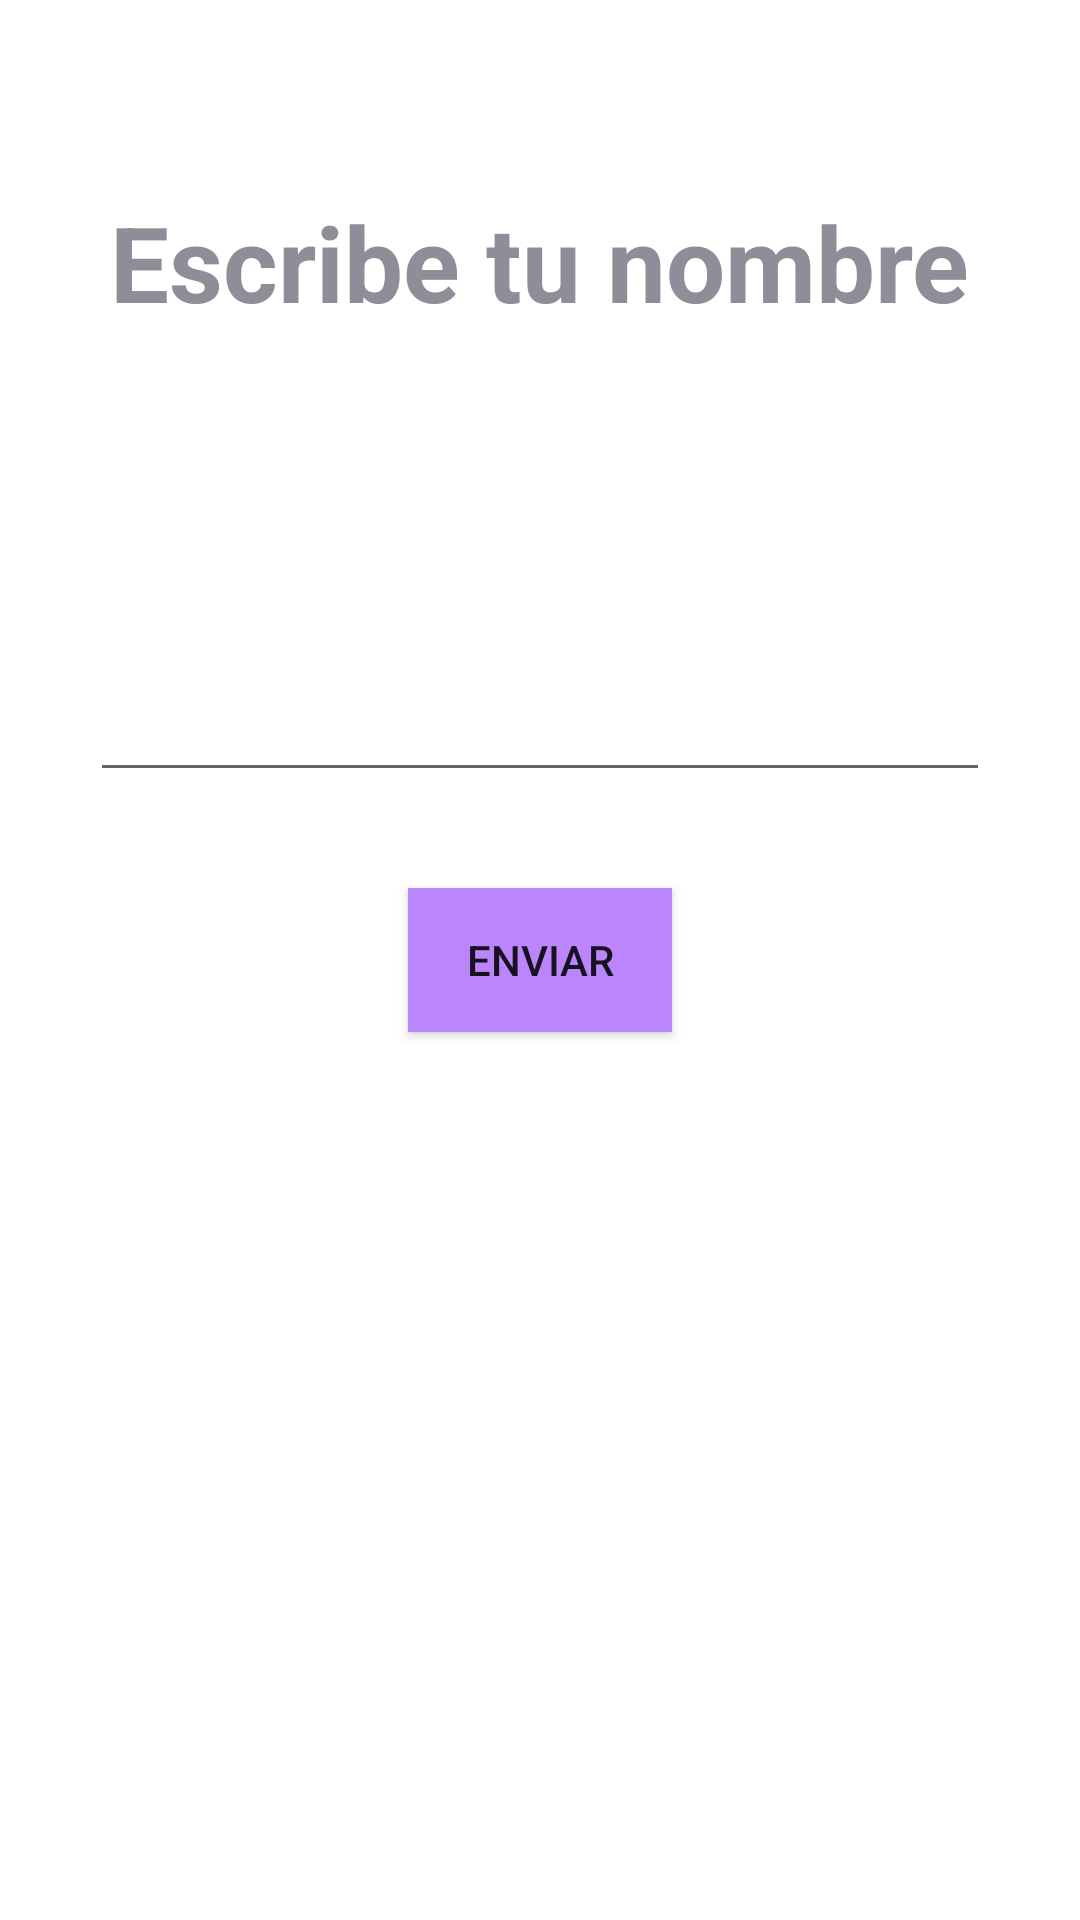

Write the Android layout XML for this screen, with the resource values it uses.
<!-- AndroidManifest.xml: application theme Theme.AndroidMaster -->
<!-- res/layout/activity_first_app.xml -->
<?xml version="1.0" encoding="utf-8"?>
<androidx.constraintlayout.widget.ConstraintLayout xmlns:android="http://schemas.android.com/apk/res/android"
    xmlns:app="http://schemas.android.com/apk/res-auto"
    xmlns:tools="http://schemas.android.com/tools"
    android:layout_width="match_parent"
    android:layout_height="match_parent"
    android:orientation="vertical"
    tools:context=".firstapp.FirstAppActivity">
    <TextView
        android:layout_width="wrap_content"
        android:layout_height="wrap_content"
        android:text="Escribe tu nombre"
        android:textSize="35sp"
        android:textStyle="bold"
        android:textColor="@color/title_text"
        app:layout_constraintStart_toStartOf="parent"
        app:layout_constraintEnd_toEndOf="parent"
        app:layout_constraintTop_toTopOf="parent"
        android:layout_marginTop="64dp"/>



    <androidx.appcompat.widget.AppCompatEditText
        android:id="@+id/etName"
        android:layout_width="300dp"
        android:layout_height="wrap_content"
        android:layout_marginBottom="32dp"
        android:singleLine="true"
        android:maxLines="1"
        app:layout_constraintBottom_toTopOf="@+id/btnStart"
        app:layout_constraintEnd_toEndOf="parent"
        app:layout_constraintStart_toStartOf="parent" />


    <androidx.appcompat.widget.AppCompatButton
        android:id="@+id/btnStart"
        android:layout_width="wrap_content"
        android:layout_height="wrap_content"
        android:background="@color/purple_200"
        android:text="Enviar"
        app:layout_constraintBottom_toBottomOf="parent"
        app:layout_constraintEnd_toEndOf="parent"
        app:layout_constraintStart_toStartOf="parent"
        app:layout_constraintTop_toTopOf="parent" />


</androidx.constraintlayout.widget.ConstraintLayout>
<!-- resources referenced by this layout -->
<resources>
  <color name="purple_200">#FFBB86FC</color>
  <color name="title_text">#FF8D8E98</color>
  <style name="Theme.AndroidMaster" parent="Theme.MaterialComponents.DayNight.DarkActionBar">
          
          <item name="colorPrimary">@color/purple_500</item>
          <item name="colorPrimaryVariant">@color/purple_700</item>
          <item name="colorOnPrimary">@color/white</item>
          
          <item name="colorSecondary">@color/teal_200</item>
          <item name="colorSecondaryVariant">@color/teal_700</item>
          <item name="colorOnSecondary">@color/black</item>
          
          <item name="android:statusBarColor">?attr/colorPrimaryVariant</item>
          
      </style>
  <color name="purple_500">#FF6200EE</color>
  <color name="purple_700">#FF3700B3</color>
  <color name="white">#FFFFFFFF</color>
  <color name="teal_200">#FF03DAC5</color>
  <color name="teal_700">#FF018786</color>
  <color name="black">#FF000000</color>
</resources>
